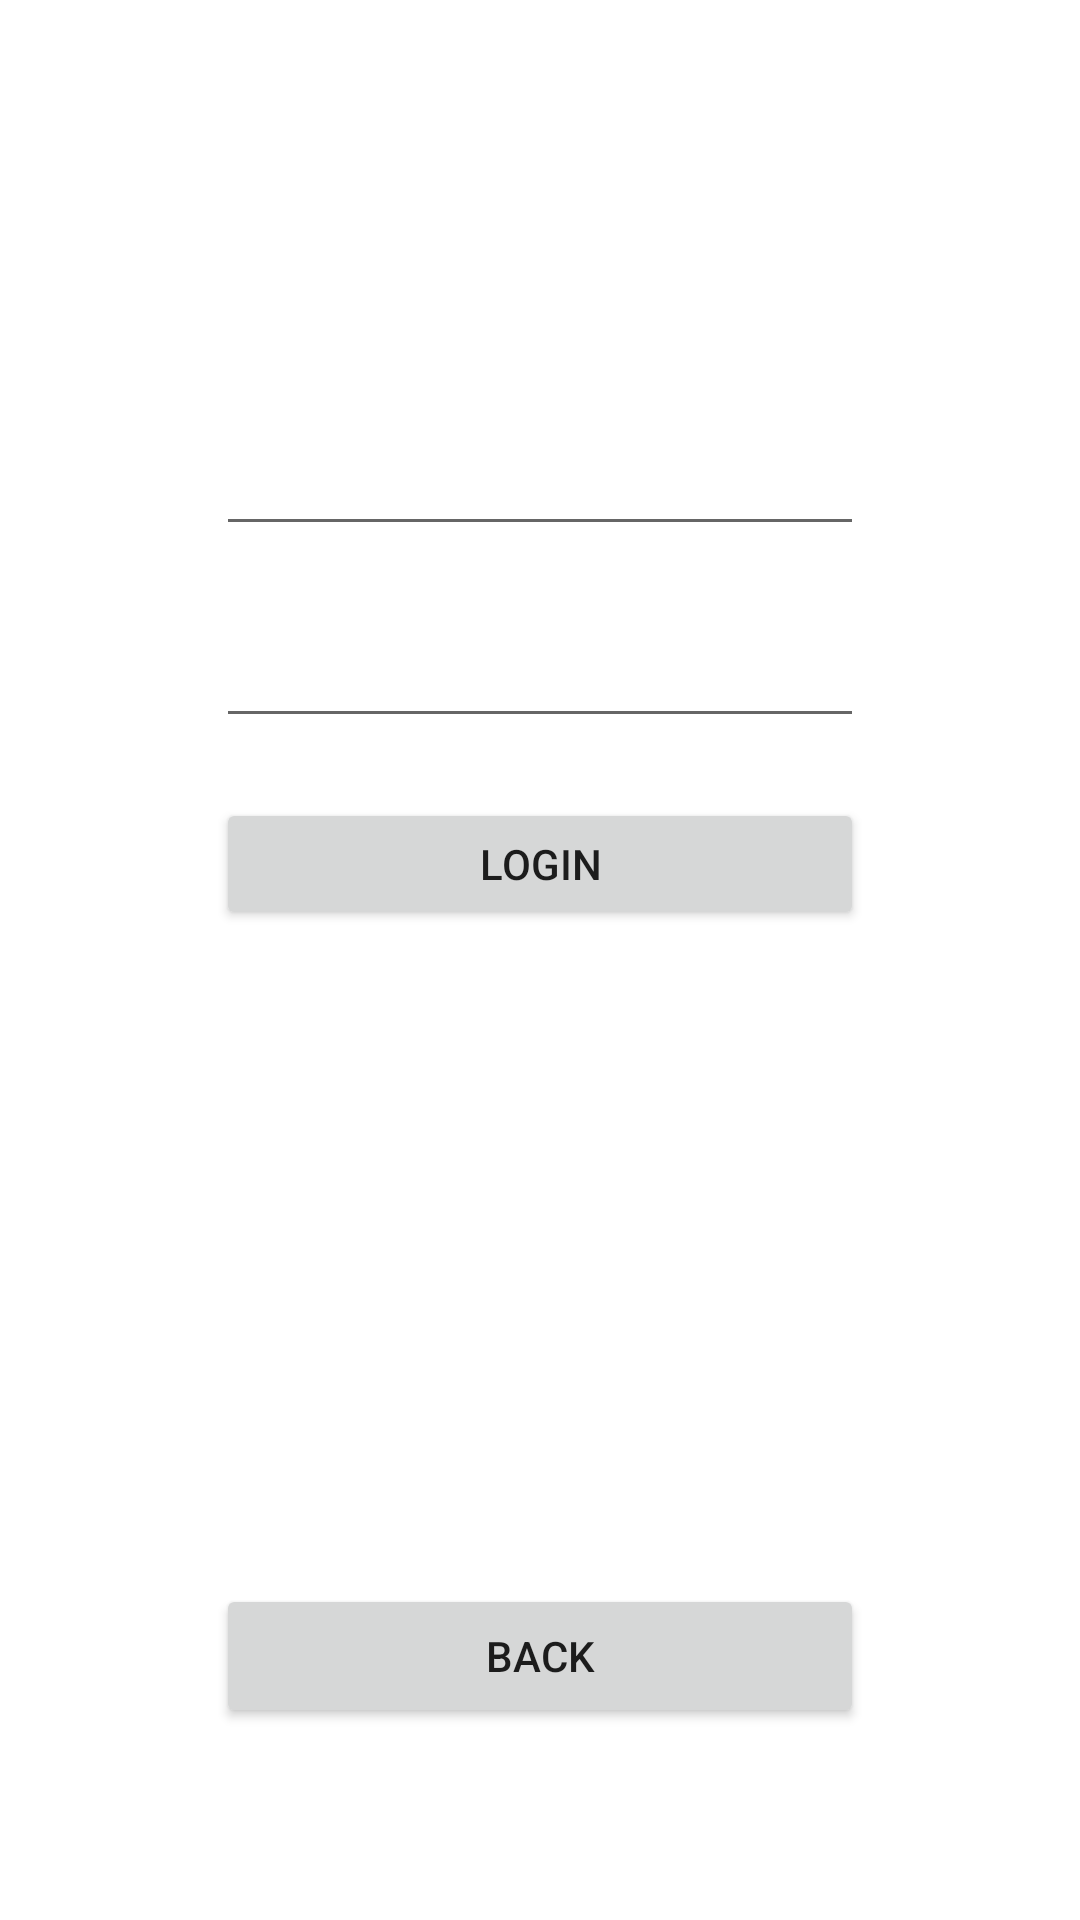

Write the Android layout XML for this screen, with the resource values it uses.
<!-- AndroidManifest.xml: application theme Theme.LapTrinhAndroid_Test_KTCK -->
<!-- res/layout/activity_login.xml -->
<?xml version="1.0" encoding="utf-8"?>
<androidx.constraintlayout.widget.ConstraintLayout xmlns:android="http://schemas.android.com/apk/res/android"
    xmlns:app="http://schemas.android.com/apk/res-auto"
    xmlns:tools="http://schemas.android.com/tools"
    android:layout_width="match_parent"
    android:layout_height="match_parent"
    tools:context=".LoginActivity">

    <androidx.constraintlayout.widget.Guideline
        android:id="@+id/guideline8"
        android:layout_width="wrap_content"
        android:layout_height="wrap_content"
        android:orientation="horizontal"
        app:layout_constraintGuide_percent="0.2" />

    <androidx.constraintlayout.widget.Guideline
        android:id="@+id/guideline9"
        android:layout_width="wrap_content"
        android:layout_height="wrap_content"
        android:orientation="horizontal"
        app:layout_constraintGuide_percent="0.3" />

    <androidx.constraintlayout.widget.Guideline
        android:id="@+id/guideline10"
        android:layout_width="wrap_content"
        android:layout_height="wrap_content"
        android:orientation="horizontal"
        app:layout_constraintGuide_percent="0.4" />

    <androidx.constraintlayout.widget.Guideline
        android:id="@+id/guideline11"
        android:layout_width="wrap_content"
        android:layout_height="wrap_content"
        android:orientation="horizontal"
        app:layout_constraintGuide_percent="0.5" />

    <androidx.constraintlayout.widget.Guideline
        android:id="@+id/guideline12"
        android:layout_width="wrap_content"
        android:layout_height="wrap_content"
        android:orientation="vertical"
        app:layout_constraintGuide_percent="0.2" />

    <androidx.constraintlayout.widget.Guideline
        android:id="@+id/guideline13"
        android:layout_width="wrap_content"
        android:layout_height="wrap_content"
        android:orientation="vertical"
        app:layout_constraintGuide_percent="0.8" />

    <EditText
        android:id="@+id/edt_login_user"
        android:layout_width="0dp"
        android:layout_height="0dp"
        android:layout_marginTop="10dp"
        android:layout_marginBottom="10dp"
        android:ems="10"
        android:inputType="textPersonName"
        app:layout_constraintBottom_toTopOf="@+id/guideline9"
        app:layout_constraintEnd_toStartOf="@+id/guideline13"
        app:layout_constraintStart_toStartOf="@+id/guideline12"
        app:layout_constraintTop_toTopOf="@+id/guideline8" />

    <EditText
        android:id="@+id/edt_login_pass"
        android:layout_width="0dp"
        android:layout_height="0dp"
        android:layout_marginTop="10dp"
        android:layout_marginBottom="10dp"
        android:ems="10"
        android:inputType="textPassword"
        app:layout_constraintBottom_toTopOf="@+id/guideline10"
        app:layout_constraintEnd_toStartOf="@+id/guideline13"
        app:layout_constraintStart_toStartOf="@+id/guideline12"
        app:layout_constraintTop_toTopOf="@+id/guideline9" />

    <Button
        android:id="@+id/btn_login_login"
        android:layout_width="0dp"
        android:layout_height="0dp"
        android:layout_marginTop="10dp"
        android:layout_marginBottom="10dp"
        android:text="Login"
        app:layout_constraintBottom_toTopOf="@+id/guideline11"
        app:layout_constraintEnd_toStartOf="@+id/guideline13"
        app:layout_constraintStart_toStartOf="@+id/guideline12"
        app:layout_constraintTop_toTopOf="@+id/guideline10" />

    <androidx.constraintlayout.widget.Guideline
        android:id="@+id/guideline14"
        android:layout_width="wrap_content"
        android:layout_height="wrap_content"
        android:orientation="horizontal"
        app:layout_constraintGuide_percent="0.9" />

    <Button
        android:id="@+id/btn_login_back"
        android:layout_width="0dp"
        android:layout_height="wrap_content"
        android:text="Back"
        app:layout_constraintBottom_toTopOf="@+id/guideline14"
        app:layout_constraintEnd_toStartOf="@+id/guideline13"
        app:layout_constraintStart_toStartOf="@+id/guideline12" />
</androidx.constraintlayout.widget.ConstraintLayout>
<!-- resources referenced by this layout -->
<resources>
  <style name="Theme.LapTrinhAndroid_Test_KTCK" parent="Theme.MaterialComponents.DayNight.DarkActionBar">
          
          <item name="colorPrimary">@color/purple_500</item>
          <item name="colorPrimaryVariant">@color/purple_700</item>
          <item name="colorOnPrimary">@color/white</item>
          
          <item name="colorSecondary">@color/teal_200</item>
          <item name="colorSecondaryVariant">@color/teal_700</item>
          <item name="colorOnSecondary">@color/black</item>
          
          <item name="android:statusBarColor" tools:targetApi="l">?attr/colorPrimaryVariant</item>
          
      </style>
  <color name="purple_500">#FF6200EE</color>
  <color name="purple_700">#FF3700B3</color>
  <color name="white">#FFFFFFFF</color>
  <color name="teal_200">#FF03DAC5</color>
  <color name="teal_700">#FF018786</color>
  <color name="black">#FF000000</color>
</resources>
